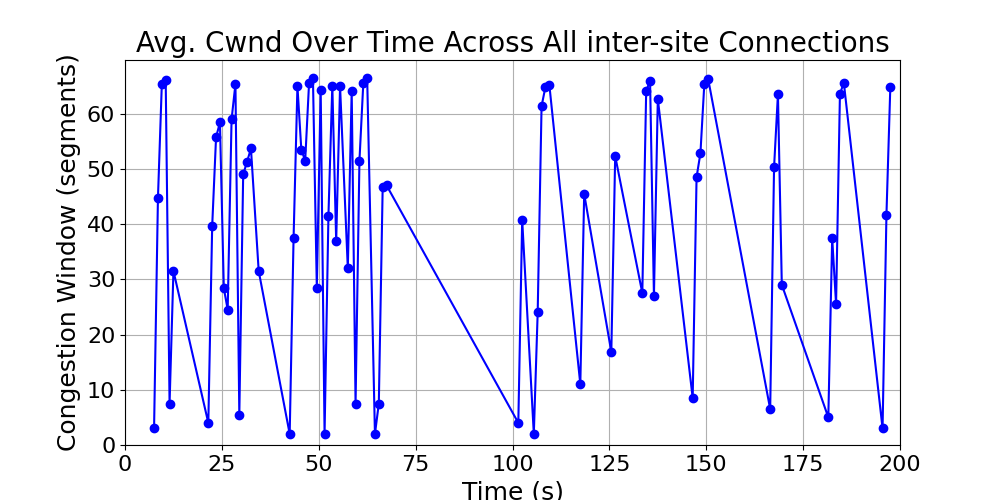

Source data for this figure (header and first rows):
time_bin, cwnd, time_bin_mid
[7, 8), 3.0, 7.5
[8, 9), 44.63, 8.5
[9, 10), 65.26, 9.5
[10, 11), 66.14, 10.5
[11, 12), 7.5, 11.5
[12, 13), 31.5, 12.5
[21, 22), 4.0, 21.5
[22, 23), 39.63, 22.5
[23, 24), 55.7, 23.5
[24, 25), 58.39, 24.5
[25, 26), 28.39, 25.5
[26, 27), 24.5, 26.5
[27, 28), 58.92, 27.5
[28, 29), 65.34, 28.5
[29, 30), 5.5, 29.5
[30, 31), 49, 30.5
[31, 32), 51.26, 31.5
[32, 33), 53.68, 32.5
[34, 35), 31.5, 34.5
[42, 43), 2.0, 42.5
[43, 44), 37.38, 43.5
[44, 45), 64.92, 44.5
[45, 46), 53.48, 45.5
[46, 47), 51.44, 46.5
[47, 48), 65.53, 47.5
[48, 49), 66.46, 48.5
[49, 50), 28.5, 49.5
[50, 51), 64.2, 50.5
[51, 52), 2.0, 51.5
[52, 53), 41.54, 52.5
[53, 54), 65, 53.5
[54, 55), 36.88, 54.5
[55, 56), 64.9, 55.5
[57, 58), 32.0, 57.5
[58, 59), 64.08, 58.5
[59, 60), 7.5, 59.5
[60, 61), 51.44, 60.5
[61, 62), 65.53, 61.5
[62, 63), 66.34, 62.5
[64, 65), 2.0, 64.5
[65, 66), 7.5, 65.5
[66, 67), 46.74, 66.5
[67, 68), 46.99, 67.5
[101, 102), 4.0, 101.5
[102, 103), 40.74, 102.5
[105, 106), 2.0, 105.5
[106, 107), 24.0, 106.5
[107, 108), 61.32, 107.5
[108, 109), 64.82, 108.5
[109, 110), 65.24, 109.5
[117, 118), 11.0, 117.5
[118, 119), 45.46, 118.5
[125, 126), 16.83, 125.5
[126, 127), 52.31, 126.5
[133, 134), 27.5, 133.5
[134, 135), 64.07, 134.5
[135, 136), 65.96, 135.5
[136, 137), 27.0, 136.5
[137, 138), 62.64, 137.5
[146, 147), 8.5, 146.5
... 16 more rows
